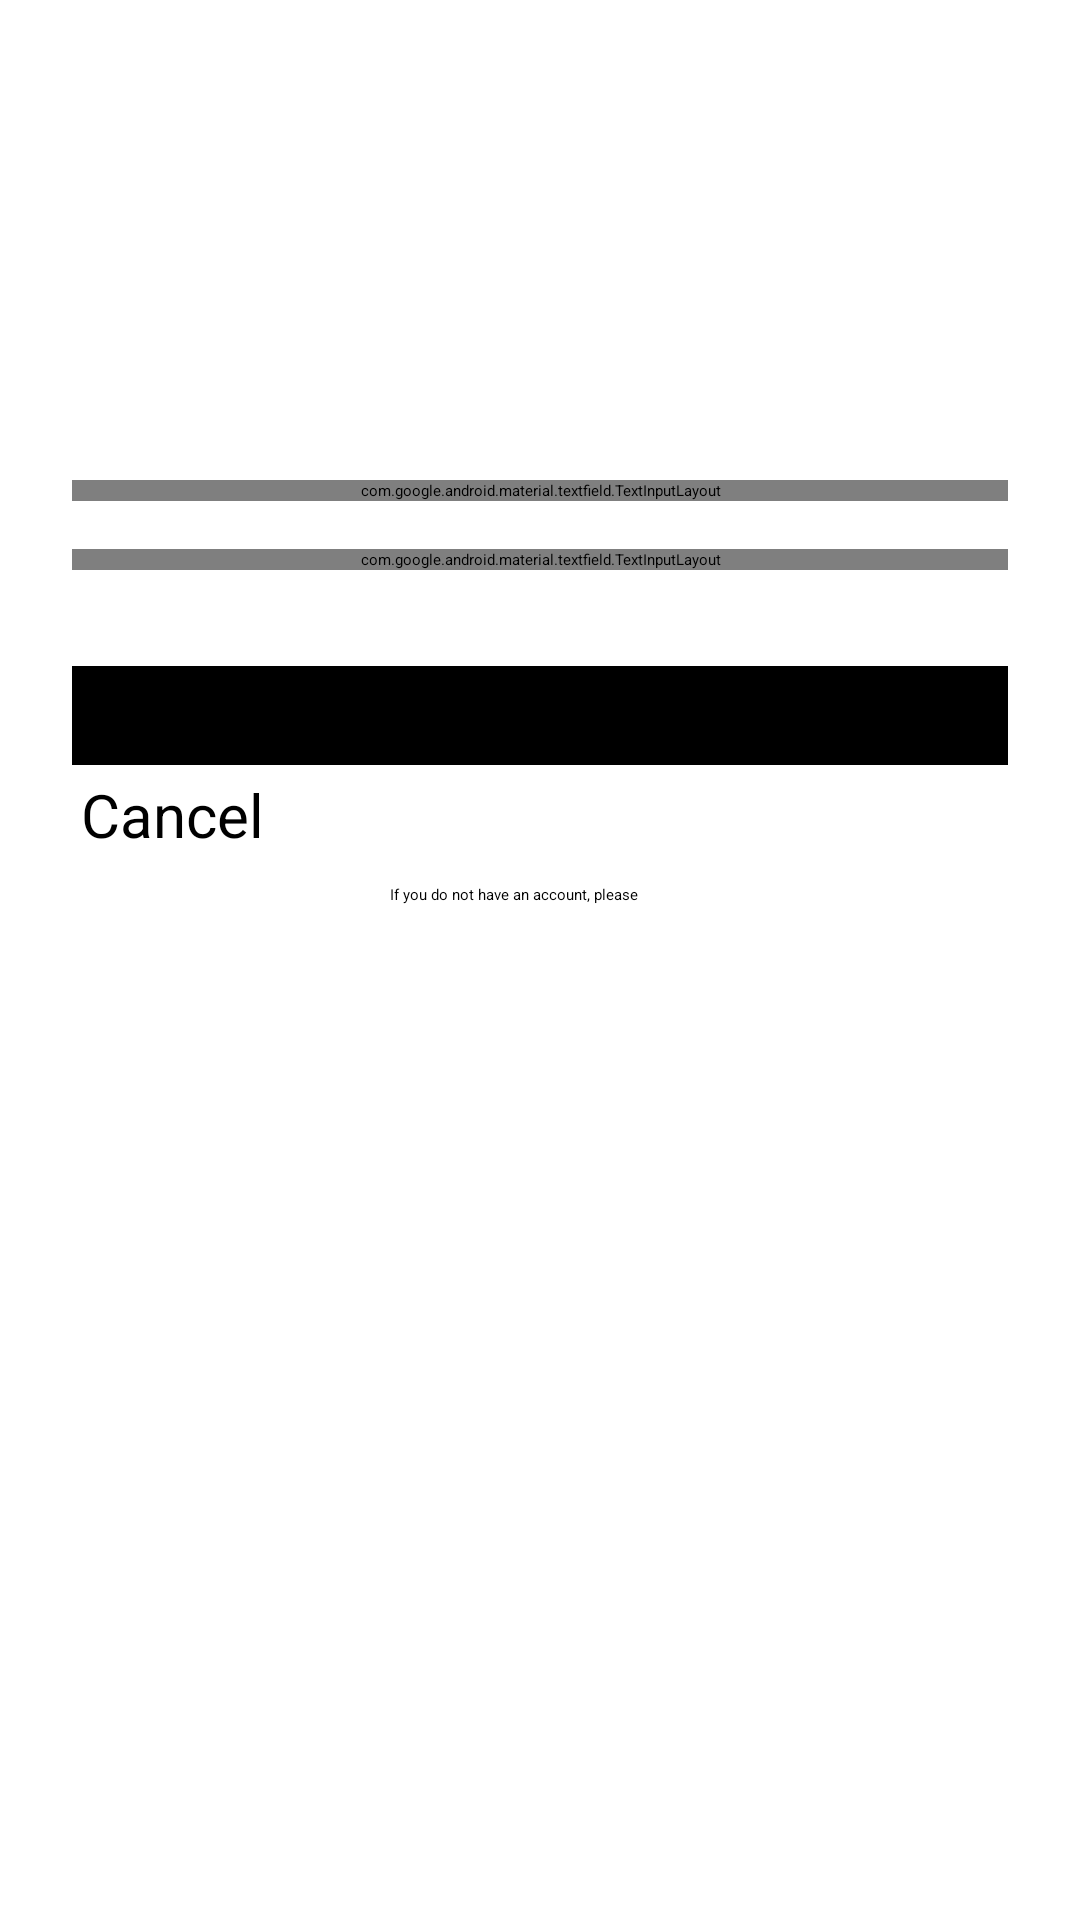

Android layout source for this screen:
<!-- AndroidManifest.xml: application theme AppTheme.NoActionBar -->
<!-- res/layout/activity_customerlog.xml -->
<?xml version="1.0" encoding="utf-8"?>
<android.support.v4.widget.DrawerLayout
    xmlns:android="http://schemas.android.com/apk/res/android"
    xmlns:app="http://schemas.android.com/apk/res-auto"
    xmlns:tools="http://schemas.android.com/tools"
    android:id="@+id/drawer_layout_customer"
    android:layout_width="match_parent"
    android:layout_height="match_parent"
    android:background="@mipmap/salmon"
    android:fitsSystemWindows="true"
    tools:openDrawer="start">

    <LinearLayout
        android:orientation="vertical"
        android:layout_width="match_parent"
        android:layout_height="wrap_content"
        android:paddingTop="56dp"
        android:paddingLeft="24dp"
        android:paddingRight="24dp">

        <ImageView android:src="@mipmap/diner"
            android:layout_width="wrap_content"

            android:layout_height="72dp"
            android:layout_marginBottom="24dp"
            android:layout_gravity="center_horizontal" />

        
        <android.support.design.widget.TextInputLayout
            android:layout_width="match_parent"
            android:layout_height="wrap_content"
            android:layout_marginTop="8dp"
            android:layout_marginBottom="8dp">
            <EditText
                android:id="@+id/tUserName"
                android:layout_width="match_parent"
                android:layout_height="wrap_content"
                android:inputType="textCapWords"
                android:hint="Name" />
        </android.support.design.widget.TextInputLayout>


        
        <android.support.design.widget.TextInputLayout
            android:layout_width="match_parent"
            android:layout_height="wrap_content"
            android:layout_marginTop="8dp"
            android:layout_marginBottom="8dp">
            <EditText android:id="@+id/tUserPassword"
                android:layout_width="match_parent"
                android:layout_height="wrap_content"
                android:inputType="textPassword"
                android:hint="Password"/>
        </android.support.design.widget.TextInputLayout>

        
        <android.support.v7.widget.AppCompatButton
            android:id="@+id/bUserLogin"
            android:layout_width="fill_parent"
            android:layout_height="wrap_content"
            android:layout_marginTop="24dp"
            android:layout_marginBottom="0dp"
            android:background="@color/black"
            android:padding="3dp"
            android:text="Sign in"
            android:textSize="20sp"/>

        <android.support.v7.widget.AppCompatButton
            android:id="@+id/bUserCancel"
            android:layout_width="fill_parent"
            android:layout_height="wrap_content"
            android:layout_marginTop="0dp"
            android:layout_marginBottom="0dp"
            android:padding="3dp"
            android:text="Cancel"
            android:textSize="20sp"/>



        <TextView
            android:id="@+id/newUserSignUp"
            android:layout_width="wrap_content"
            android:layout_height="wrap_content"
            android:layout_gravity="center"
            android:autoLink="email"
            android:gravity="center"
            android:padding="20px"
            android:text="@string/userCreation"
            android:textAppearance="?android:attr/textAppearanceSmall" />


    </LinearLayout>



    <android.support.design.widget.NavigationView
        android:id="@+id/nav_view"
        android:layout_width="wrap_content"
        android:layout_height="match_parent"
        android:layout_gravity="start"
        android:fitsSystemWindows="true"

        app:menu="@menu/nav_menu" />

</android.support.v4.widget.DrawerLayout>
<!-- resources referenced by this layout -->
<resources>
  <color name="black">#000000</color>
  <string name="userCreation">If you do not have an account, please<a href="#" target="_top">Sign Up</a></string>
</resources>
